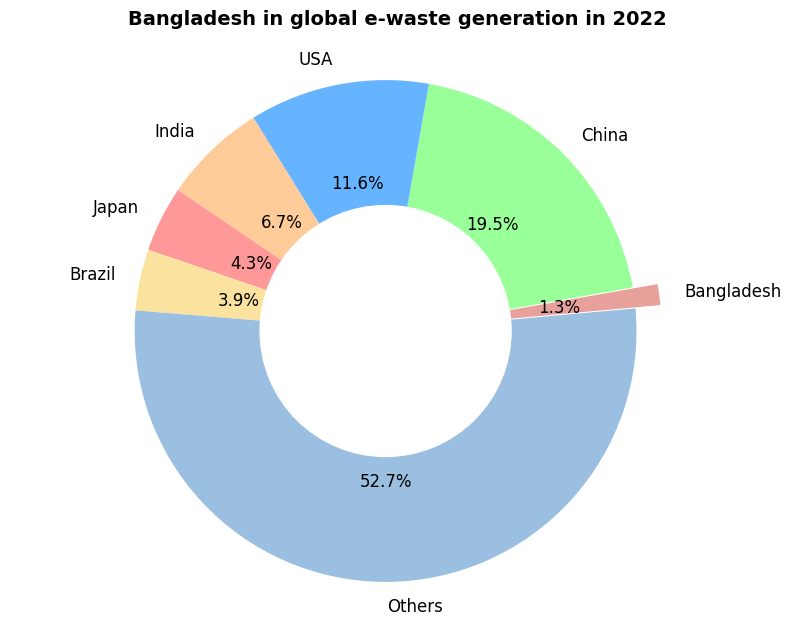

Recreate this plot in Python.
import matplotlib.pyplot as plt

# Data from the table
countries = ["China", "USA", "India", "Japan", "Brazil", "Others", "Bangladesh"]
e_waste_percent = [19.46, 11.59, 6.67, 4.25, 3.94, 52.74, 1.34]

colors = ['#99ff99','#66b3ff','#ffcc99', '#ff9999',
          '#FBE29F', '#9BBFE0', '#E8A09A']

# Explode the Bangladesh slice
explode = [0, 0, 0, 0, 0, 0, 0.1]  # Only "explode" the last slice

# Create a pie chart
plt.figure(figsize=(10, 8), dpi=300)
plt.pie(e_waste_percent, labels=countries, autopct='%1.1f%%', colors=colors,
        startangle=10, explode=explode,
        textprops={'fontsize': 12, 'family': 'Times New Roman'})

# Add the title with space
plt.title('Bangladesh in global e-waste generation in 2022\n', fontsize=14,
          family='Times New Roman', weight='bold')

# Adjust the layout to add space below the title
plt.subplots_adjust(top=0.8)

plt.axis('equal')  # Equal aspect ratio ensures that pie is drawn as a circle.

# Drawing a white circle at the center to create a ring/donut chart
center_circle = plt.Circle((0, 0), 0.5, color='white')
fig = plt.gcf()
fig.gca().add_artist(center_circle)

plt.show()
